The GitHub repository deepaktripathii/Industrial-Visual-Defect-Detection contains a labelled image folder "demo_dataset" with 5 categories: crack, dent, good, scratch, stain. Examples follow, each with its label.

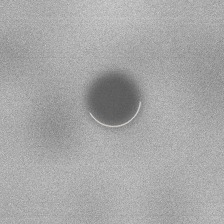
Label: dent

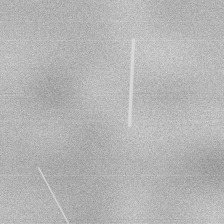
Label: scratch

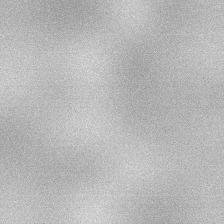
Label: good

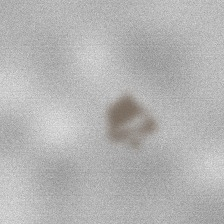
Label: stain

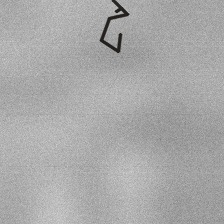
Label: crack

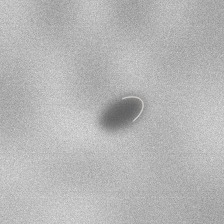
Label: dent
